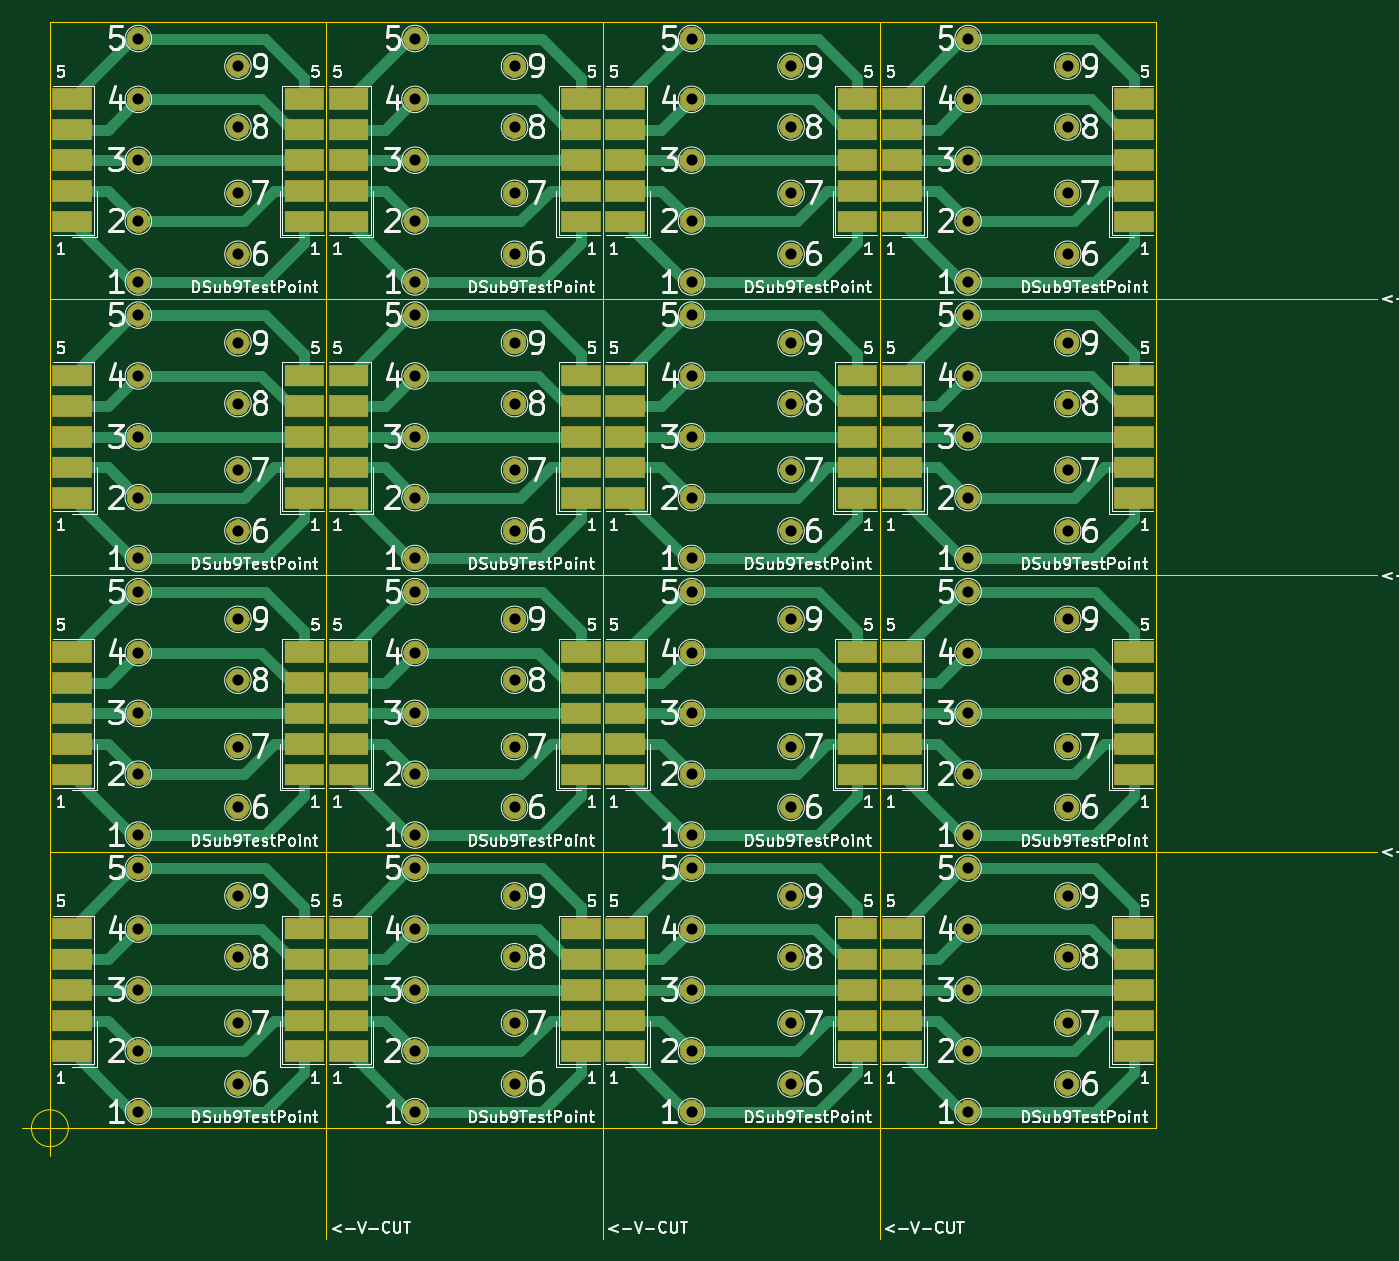
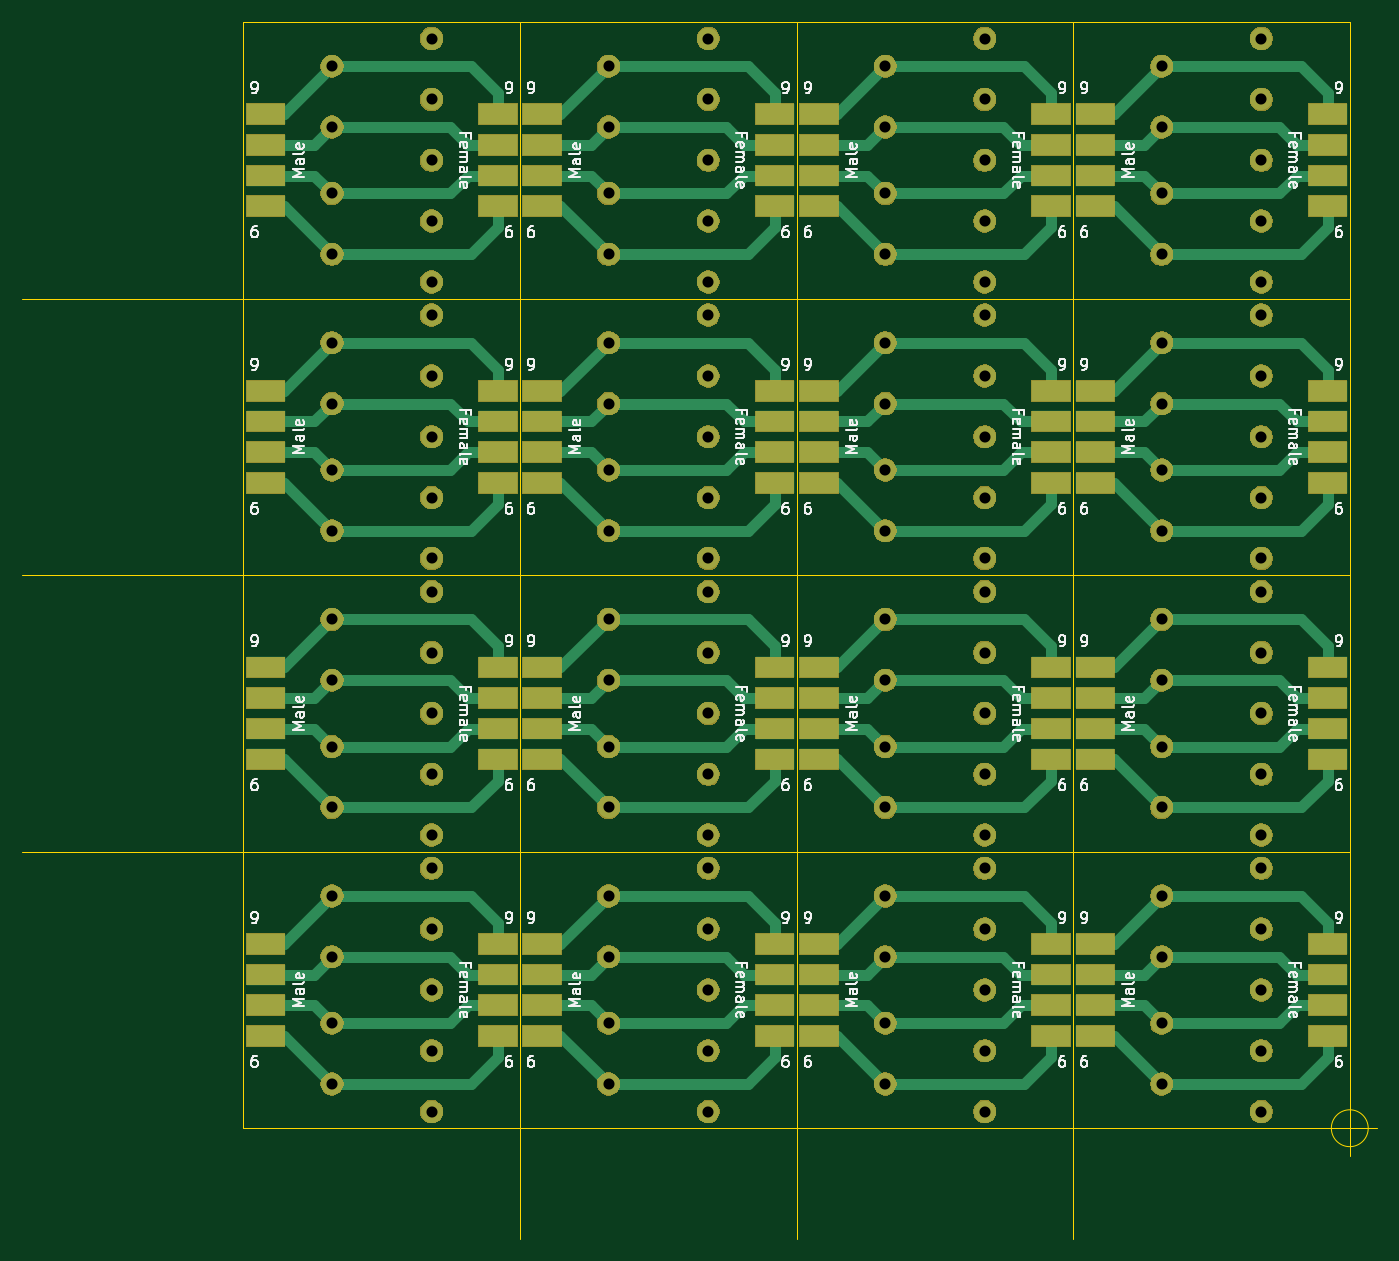
Circuit board: 10 layer files. Board 122.5 x 110.0 mm.
- bottom_copper: DSub9TestPoint.kicad_pcb(4x4)-B_Cu.gbl (24401 bytes)
- bottom_mask: DSub9TestPoint.kicad_pcb(4x4)-B_Mask.gbs (168220 bytes)
- paste: DSub9TestPoint.kicad_pcb(4x4)-B_Paste.gbp (3744 bytes)
- bottom_silk: DSub9TestPoint.kicad_pcb(4x4)-B_SilkS.gbo (77736 bytes)
- outline: DSub9TestPoint.kicad_pcb(4x4)-Edge_Cuts.gm1 (1178 bytes)
- top_copper: DSub9TestPoint.kicad_pcb(4x4)-F_Cu.gtl (29201 bytes)
- top_mask: DSub9TestPoint.kicad_pcb(4x4)-F_Mask.gts (172700 bytes)
- paste: DSub9TestPoint.kicad_pcb(4x4)-F_Paste.gtp (4544 bytes)
- top_silk: DSub9TestPoint.kicad_pcb(4x4)-F_SilkS.gto (164584 bytes)
- drill: DSub9TestPoint.kicad_pcb(4x4).drl (2118 bytes)

=== bottom_copper: DSub9TestPoint.kicad_pcb(4x4)-B_Cu.gbl (24401 bytes, source omitted) ===
=== bottom_mask: DSub9TestPoint.kicad_pcb(4x4)-B_Mask.gbs (168220 bytes, source omitted) ===
=== paste: DSub9TestPoint.kicad_pcb(4x4)-B_Paste.gbp ===
G04 #@! TF.GenerationSoftware,KiCad,Pcbnew,(5.1.5)-3*
G04 #@! TF.CreationDate,2021-04-28T18:54:50+09:00*
G04 #@! TF.ProjectId,DSub9TestPoint.kicad_pcb(4x4),44537562-3954-4657-9374-506f696e742e,rev?*
G04 #@! TF.SameCoordinates,Original*
G04 #@! TF.FileFunction,Paste,Bot*
G04 #@! TF.FilePolarity,Positive*
%FSLAX46Y46*%
G04 Gerber Fmt 4.6, Leading zero omitted, Abs format (unit mm)*
G04 Created by KiCad (PCBNEW (5.1.5)-3) date 2021-04-28 18:54:50*
%MOMM*%
%LPD*%
G04 APERTURE LIST*
%ADD10R,3.480000X1.846667*%
G04 APERTURE END LIST*
D10*
X123000000Y-58345000D03*
X123000000Y-61115000D03*
X123000000Y-63885000D03*
X123000000Y-66655000D03*
X102000000Y-58345000D03*
X102000000Y-61115000D03*
X102000000Y-63885000D03*
X102000000Y-66655000D03*
X123000000Y-83345000D03*
X123000000Y-86115000D03*
X123000000Y-88885000D03*
X123000000Y-91655000D03*
X102000000Y-108345000D03*
X102000000Y-111115000D03*
X102000000Y-113885000D03*
X102000000Y-116655000D03*
X102000000Y-83345000D03*
X102000000Y-86115000D03*
X102000000Y-88885000D03*
X102000000Y-91655000D03*
X123000000Y-108345000D03*
X123000000Y-111115000D03*
X123000000Y-113885000D03*
X123000000Y-116655000D03*
X123000000Y-133345000D03*
X123000000Y-136115000D03*
X123000000Y-138885000D03*
X123000000Y-141655000D03*
X102000000Y-133345000D03*
X102000000Y-136115000D03*
X102000000Y-138885000D03*
X102000000Y-141655000D03*
X148000000Y-91655000D03*
X148000000Y-88885000D03*
X148000000Y-86115000D03*
X148000000Y-83345000D03*
X148000000Y-66655000D03*
X148000000Y-63885000D03*
X148000000Y-61115000D03*
X148000000Y-58345000D03*
X127000000Y-66655000D03*
X127000000Y-63885000D03*
X127000000Y-61115000D03*
X127000000Y-58345000D03*
X148000000Y-116655000D03*
X148000000Y-113885000D03*
X148000000Y-111115000D03*
X148000000Y-108345000D03*
X127000000Y-141655000D03*
X127000000Y-138885000D03*
X127000000Y-136115000D03*
X127000000Y-133345000D03*
X127000000Y-116655000D03*
X127000000Y-113885000D03*
X127000000Y-111115000D03*
X127000000Y-108345000D03*
X148000000Y-141655000D03*
X148000000Y-138885000D03*
X148000000Y-136115000D03*
X148000000Y-133345000D03*
X127000000Y-91655000D03*
X127000000Y-88885000D03*
X127000000Y-86115000D03*
X127000000Y-83345000D03*
X98000000Y-58345000D03*
X98000000Y-61115000D03*
X98000000Y-63885000D03*
X98000000Y-66655000D03*
X77000000Y-58345000D03*
X77000000Y-61115000D03*
X77000000Y-63885000D03*
X77000000Y-66655000D03*
X98000000Y-83345000D03*
X98000000Y-86115000D03*
X98000000Y-88885000D03*
X98000000Y-91655000D03*
X77000000Y-108345000D03*
X77000000Y-111115000D03*
X77000000Y-113885000D03*
X77000000Y-116655000D03*
X77000000Y-83345000D03*
X77000000Y-86115000D03*
X77000000Y-88885000D03*
X77000000Y-91655000D03*
X98000000Y-108345000D03*
X98000000Y-111115000D03*
X98000000Y-113885000D03*
X98000000Y-116655000D03*
X98000000Y-133345000D03*
X98000000Y-136115000D03*
X98000000Y-138885000D03*
X98000000Y-141655000D03*
X77000000Y-133345000D03*
X77000000Y-136115000D03*
X77000000Y-138885000D03*
X77000000Y-141655000D03*
X52000000Y-66655000D03*
X52000000Y-63885000D03*
X52000000Y-61115000D03*
X52000000Y-58345000D03*
X73000000Y-66655000D03*
X73000000Y-63885000D03*
X73000000Y-61115000D03*
X73000000Y-58345000D03*
X52000000Y-91655000D03*
X52000000Y-88885000D03*
X52000000Y-86115000D03*
X52000000Y-83345000D03*
X73000000Y-91655000D03*
X73000000Y-88885000D03*
X73000000Y-86115000D03*
X73000000Y-83345000D03*
X52000000Y-116655000D03*
X52000000Y-113885000D03*
X52000000Y-111115000D03*
X52000000Y-108345000D03*
X73000000Y-116655000D03*
X73000000Y-113885000D03*
X73000000Y-111115000D03*
X73000000Y-108345000D03*
X52000000Y-141655000D03*
X52000000Y-138885000D03*
X52000000Y-136115000D03*
X52000000Y-133345000D03*
X73000000Y-141655000D03*
X73000000Y-138885000D03*
X73000000Y-136115000D03*
X73000000Y-133345000D03*
M02*

=== bottom_silk: DSub9TestPoint.kicad_pcb(4x4)-B_SilkS.gbo (77736 bytes, source omitted) ===
=== outline: DSub9TestPoint.kicad_pcb(4x4)-Edge_Cuts.gm1 ===
G04 #@! TF.GenerationSoftware,KiCad,Pcbnew,(5.1.5)-3*
G04 #@! TF.CreationDate,2021-04-28T18:54:50+09:00*
G04 #@! TF.ProjectId,DSub9TestPoint.kicad_pcb(4x4),44537562-3954-4657-9374-506f696e742e,rev?*
G04 #@! TF.SameCoordinates,Original*
G04 #@! TF.FileFunction,Profile,NP*
%FSLAX46Y46*%
G04 Gerber Fmt 4.6, Leading zero omitted, Abs format (unit mm)*
G04 Created by KiCad (PCBNEW (5.1.5)-3) date 2021-04-28 18:54:50*
%MOMM*%
%LPD*%
G04 APERTURE LIST*
%ADD10C,0.050000*%
G04 APERTURE END LIST*
D10*
X51666666Y-150000000D02*
G75*
G03X51666666Y-150000000I-1666666J0D01*
G01*
X47500000Y-150000000D02*
X52500000Y-150000000D01*
X50000000Y-147500000D02*
X50000000Y-152500000D01*
X125000000Y-50000000D02*
X125000000Y-160000000D01*
X100000000Y-50000000D02*
X100000000Y-160000000D01*
X75000000Y-50000000D02*
X75000000Y-160000000D01*
X50000000Y-125000000D02*
X170000000Y-125000000D01*
X50000000Y-100000000D02*
X170000000Y-100000000D01*
X50000000Y-75000000D02*
X170000000Y-75000000D01*
X150000000Y-50000000D02*
X50000000Y-50000000D01*
X150000000Y-150000000D02*
X150000000Y-50000000D01*
X50000000Y-150000000D02*
X150000000Y-150000000D01*
X50000000Y-50000000D02*
X50000000Y-150000000D01*
M02*

=== top_copper: DSub9TestPoint.kicad_pcb(4x4)-F_Cu.gtl (29201 bytes, source omitted) ===
=== top_mask: DSub9TestPoint.kicad_pcb(4x4)-F_Mask.gts (172700 bytes, source omitted) ===
=== paste: DSub9TestPoint.kicad_pcb(4x4)-F_Paste.gtp ===
G04 #@! TF.GenerationSoftware,KiCad,Pcbnew,(5.1.5)-3*
G04 #@! TF.CreationDate,2021-04-28T18:54:50+09:00*
G04 #@! TF.ProjectId,DSub9TestPoint.kicad_pcb(4x4),44537562-3954-4657-9374-506f696e742e,rev?*
G04 #@! TF.SameCoordinates,Original*
G04 #@! TF.FileFunction,Paste,Top*
G04 #@! TF.FilePolarity,Positive*
%FSLAX46Y46*%
G04 Gerber Fmt 4.6, Leading zero omitted, Abs format (unit mm)*
G04 Created by KiCad (PCBNEW (5.1.5)-3) date 2021-04-28 18:54:50*
%MOMM*%
%LPD*%
G04 APERTURE LIST*
%ADD10R,3.480000X1.846667*%
G04 APERTURE END LIST*
D10*
X123000000Y-56960000D03*
X123000000Y-59730000D03*
X123000000Y-62500000D03*
X123000000Y-65270000D03*
X123000000Y-68040000D03*
X102000000Y-56960000D03*
X102000000Y-59730000D03*
X102000000Y-62500000D03*
X102000000Y-65270000D03*
X102000000Y-68040000D03*
X123000000Y-81960000D03*
X123000000Y-84730000D03*
X123000000Y-87500000D03*
X123000000Y-90270000D03*
X123000000Y-93040000D03*
X102000000Y-106960000D03*
X102000000Y-109730000D03*
X102000000Y-112500000D03*
X102000000Y-115270000D03*
X102000000Y-118040000D03*
X102000000Y-81960000D03*
X102000000Y-84730000D03*
X102000000Y-87500000D03*
X102000000Y-90270000D03*
X102000000Y-93040000D03*
X123000000Y-106960000D03*
X123000000Y-109730000D03*
X123000000Y-112500000D03*
X123000000Y-115270000D03*
X123000000Y-118040000D03*
X123000000Y-131960000D03*
X123000000Y-134730000D03*
X123000000Y-137500000D03*
X123000000Y-140270000D03*
X123000000Y-143040000D03*
X102000000Y-131960000D03*
X102000000Y-134730000D03*
X102000000Y-137500000D03*
X102000000Y-140270000D03*
X102000000Y-143040000D03*
X148000000Y-93040000D03*
X148000000Y-90270000D03*
X148000000Y-87500000D03*
X148000000Y-84730000D03*
X148000000Y-81960000D03*
X148000000Y-68040000D03*
X148000000Y-65270000D03*
X148000000Y-62500000D03*
X148000000Y-59730000D03*
X148000000Y-56960000D03*
X127000000Y-68040000D03*
X127000000Y-65270000D03*
X127000000Y-62500000D03*
X127000000Y-59730000D03*
X127000000Y-56960000D03*
X148000000Y-118040000D03*
X148000000Y-115270000D03*
X148000000Y-112500000D03*
X148000000Y-109730000D03*
X148000000Y-106960000D03*
X127000000Y-143040000D03*
X127000000Y-140270000D03*
X127000000Y-137500000D03*
X127000000Y-134730000D03*
X127000000Y-131960000D03*
X127000000Y-118040000D03*
X127000000Y-115270000D03*
X127000000Y-112500000D03*
X127000000Y-109730000D03*
X127000000Y-106960000D03*
X148000000Y-143040000D03*
X148000000Y-140270000D03*
X148000000Y-137500000D03*
X148000000Y-134730000D03*
X148000000Y-131960000D03*
X127000000Y-93040000D03*
X127000000Y-90270000D03*
X127000000Y-87500000D03*
X127000000Y-84730000D03*
X127000000Y-81960000D03*
X98000000Y-56960000D03*
X98000000Y-59730000D03*
X98000000Y-62500000D03*
X98000000Y-65270000D03*
X98000000Y-68040000D03*
X77000000Y-56960000D03*
X77000000Y-59730000D03*
X77000000Y-62500000D03*
X77000000Y-65270000D03*
X77000000Y-68040000D03*
X98000000Y-81960000D03*
X98000000Y-84730000D03*
X98000000Y-87500000D03*
X98000000Y-90270000D03*
X98000000Y-93040000D03*
X77000000Y-106960000D03*
X77000000Y-109730000D03*
X77000000Y-112500000D03*
X77000000Y-115270000D03*
X77000000Y-118040000D03*
X77000000Y-81960000D03*
X77000000Y-84730000D03*
X77000000Y-87500000D03*
X77000000Y-90270000D03*
X77000000Y-93040000D03*
X98000000Y-106960000D03*
X98000000Y-109730000D03*
X98000000Y-112500000D03*
X98000000Y-115270000D03*
X98000000Y-118040000D03*
X98000000Y-131960000D03*
X98000000Y-134730000D03*
X98000000Y-137500000D03*
X98000000Y-140270000D03*
X98000000Y-143040000D03*
X77000000Y-131960000D03*
X77000000Y-134730000D03*
X77000000Y-137500000D03*
X77000000Y-140270000D03*
X77000000Y-143040000D03*
X52000000Y-68040000D03*
X52000000Y-65270000D03*
X52000000Y-62500000D03*
X52000000Y-59730000D03*
X52000000Y-56960000D03*
X73000000Y-68040000D03*
X73000000Y-65270000D03*
X73000000Y-62500000D03*
X73000000Y-59730000D03*
X73000000Y-56960000D03*
X52000000Y-93040000D03*
X52000000Y-90270000D03*
X52000000Y-87500000D03*
X52000000Y-84730000D03*
X52000000Y-81960000D03*
X73000000Y-93040000D03*
X73000000Y-90270000D03*
X73000000Y-87500000D03*
X73000000Y-84730000D03*
X73000000Y-81960000D03*
X52000000Y-118040000D03*
X52000000Y-115270000D03*
X52000000Y-112500000D03*
X52000000Y-109730000D03*
X52000000Y-106960000D03*
X73000000Y-118040000D03*
X73000000Y-115270000D03*
X73000000Y-112500000D03*
X73000000Y-109730000D03*
X73000000Y-106960000D03*
X52000000Y-143040000D03*
X52000000Y-140270000D03*
X52000000Y-137500000D03*
X52000000Y-134730000D03*
X52000000Y-131960000D03*
X73000000Y-143040000D03*
X73000000Y-140270000D03*
X73000000Y-137500000D03*
X73000000Y-134730000D03*
X73000000Y-131960000D03*
M02*

=== top_silk: DSub9TestPoint.kicad_pcb(4x4)-F_SilkS.gto (164584 bytes, source omitted) ===
=== drill: DSub9TestPoint.kicad_pcb(4x4).drl ===
M48
; DRILL file {KiCad (5.1.5)-3} date 2021/04/28 18:55:10
; FORMAT={-:-/ absolute / metric / decimal}
; #@! TF.CreationDate,2021-04-28T18:55:10+09:00
; #@! TF.GenerationSoftware,Kicad,Pcbnew,(5.1.5)-3
FMAT,2
METRIC
T1C1.000
%
G90
G05
T1
X67.0Y-109.5
X117.0Y-146.0
X133.0Y-93.0
X92.0Y-146.0
X133.0Y-62.5
X108.0Y-82.0
X67.0Y-84.5
X92.0Y-109.5
X133.0Y-112.5
X108.0Y-98.5
X67.0Y-79.0
X83.0Y-126.5
X67.0Y-90.5
X92.0Y-65.5
X67.0Y-65.5
X142.0Y-121.0
X108.0Y-112.5
X117.0Y-71.0
X142.0Y-134.5
X83.0Y-98.5
X58.0Y-132.0
X58.0Y-107.0
X58.0Y-101.5
X108.0Y-137.5
X108.0Y-126.5
X117.0Y-104.0
X92.0Y-115.5
X142.0Y-65.5
X108.0Y-87.5
X67.0Y-54.0
X133.0Y-118.0
X108.0Y-132.0
X133.0Y-132.0
X92.0Y-121.0
X142.0Y-90.5
X108.0Y-107.0
X83.0Y-68.0
X58.0Y-98.5
X108.0Y-57.0
X67.0Y-71.0
X108.0Y-76.5
X108.0Y-51.5
X108.0Y-93.0
X83.0Y-118.0
X83.0Y-123.5
X67.0Y-134.5
X67.0Y-115.5
X133.0Y-76.5
X117.0Y-115.5
X133.0Y-98.5
X117.0Y-140.5
X67.0Y-59.5
X142.0Y-140.5
X108.0Y-101.5
X83.0Y-93.0
X58.0Y-112.5
X142.0Y-129.0
X83.0Y-76.5
X58.0Y-123.5
X108.0Y-62.5
X58.0Y-51.5
X142.0Y-146.0
X117.0Y-54.0
X142.0Y-115.5
X83.0Y-87.5
X108.0Y-118.0
X92.0Y-129.0
X67.0Y-104.0
X67.0Y-146.0
X108.0Y-143.0
X108.0Y-123.5
X142.0Y-59.5
X83.0Y-137.5
X133.0Y-123.5
X58.0Y-76.5
X92.0Y-134.5
X133.0Y-57.0
X142.0Y-54.0
X92.0Y-54.0
X58.0Y-118.0
X83.0Y-73.5
X117.0Y-65.5
X58.0Y-57.0
X133.0Y-143.0
X117.0Y-84.5
X58.0Y-137.5
X117.0Y-134.5
X142.0Y-71.0
X142.0Y-96.0
X117.0Y-129.0
X92.0Y-71.0
X58.0Y-93.0
X83.0Y-148.5
X67.0Y-96.0
X142.0Y-109.5
X58.0Y-73.5
X133.0Y-101.5
X58.0Y-62.5
X133.0Y-107.0
X117.0Y-79.0
X92.0Y-90.5
X92.0Y-104.0
X67.0Y-129.0
X58.0Y-143.0
X108.0Y-148.5
X133.0Y-73.5
X142.0Y-104.0
X133.0Y-68.0
X92.0Y-59.5
X83.0Y-143.0
X142.0Y-79.0
X117.0Y-121.0
X58.0Y-82.0
X83.0Y-57.0
X133.0Y-137.5
X58.0Y-68.0
X108.0Y-68.0
X83.0Y-112.5
X92.0Y-140.5
X92.0Y-79.0
X58.0Y-126.5
X58.0Y-148.5
X117.0Y-109.5
X142.0Y-84.5
X83.0Y-101.5
X117.0Y-96.0
X133.0Y-87.5
X117.0Y-90.5
X83.0Y-51.5
X83.0Y-107.0
X133.0Y-82.0
X133.0Y-51.5
X92.0Y-84.5
X58.0Y-87.5
X83.0Y-62.5
X108.0Y-73.5
X133.0Y-148.5
X133.0Y-126.5
X117.0Y-59.5
X83.0Y-82.0
X92.0Y-96.0
X83.0Y-132.0
X67.0Y-140.5
X67.0Y-121.0
T0
M30

